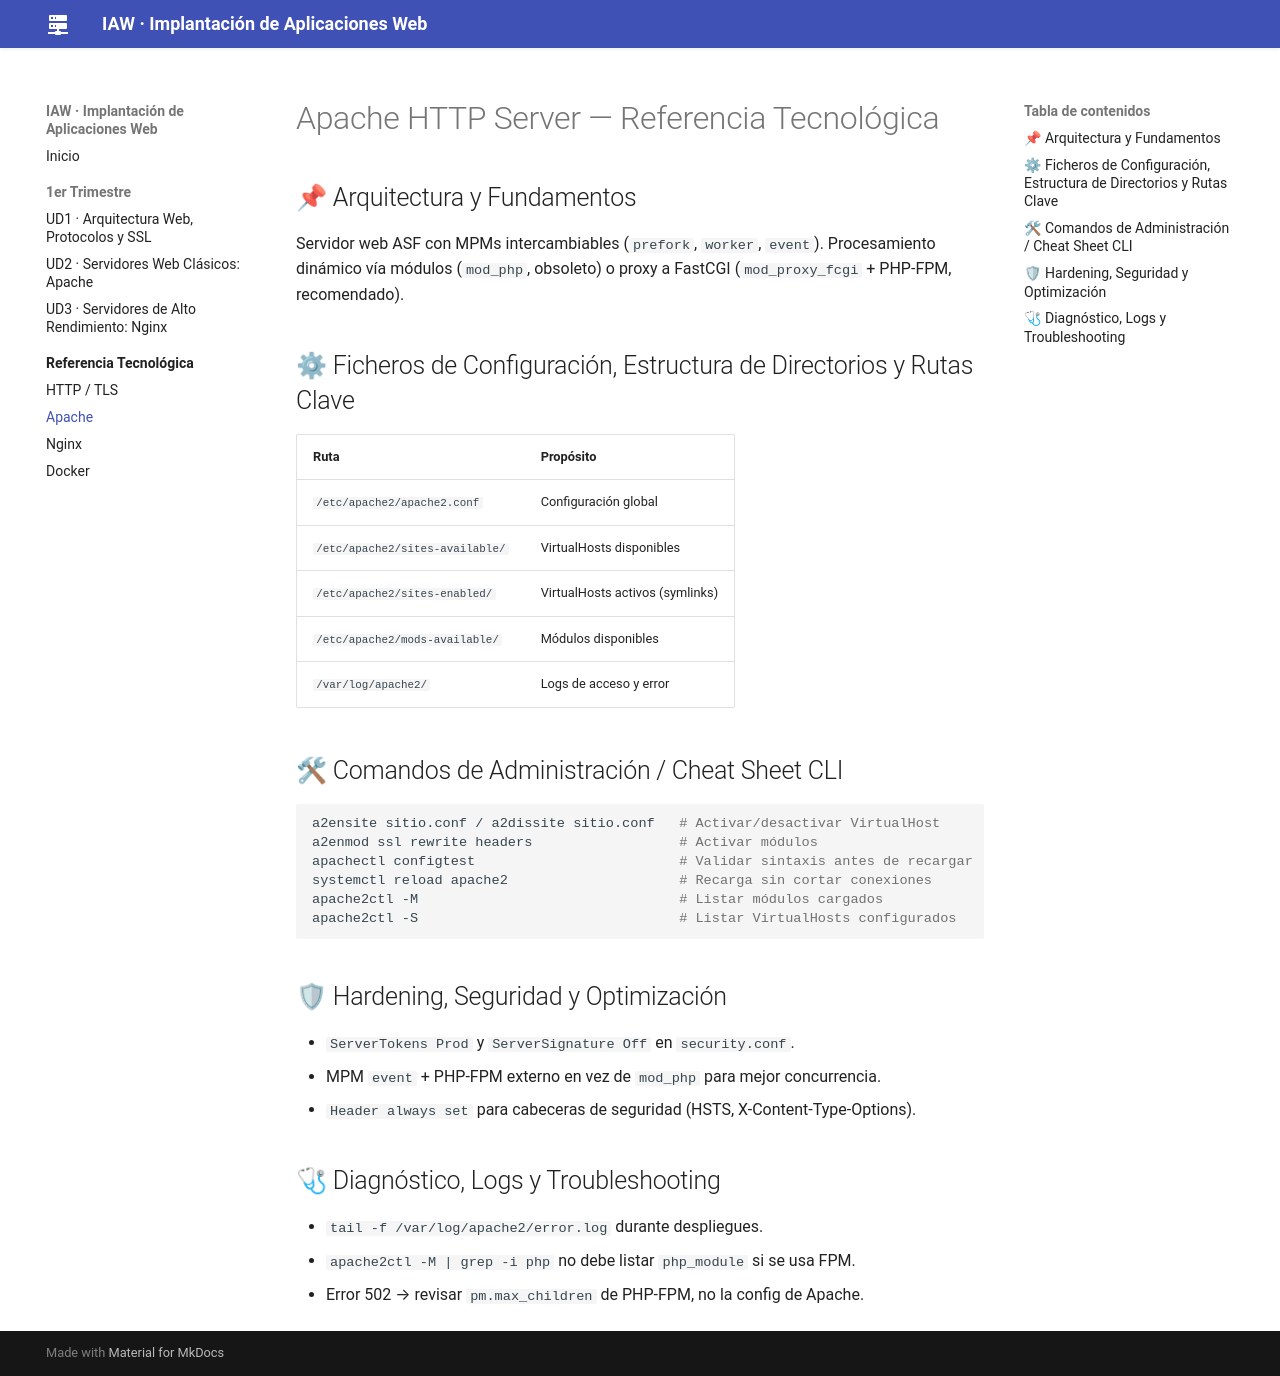

repository: jmfiorisies/iaw · page: tech/apache/index.html · generator: mkdocs

# Apache HTTP Server — Referencia Tecnológica

## 📌 Arquitectura y Fundamentos
Servidor web ASF con MPMs intercambiables (`prefork`, `worker`, `event`). Procesamiento dinámico vía
módulos (`mod_php`, obsoleto) o proxy a FastCGI (`mod_proxy_fcgi` + PHP-FPM, recomendado).

## ⚙ Ficheros de Configuración, Estructura de Directorios y Rutas Clave

| Ruta | Propósito |
|---|---|
| `/etc/apache2/apache2.conf` | Configuración global |
| `/etc/apache2/sites-available/` | VirtualHosts disponibles |
| `/etc/apache2/sites-enabled/` | VirtualHosts activos (symlinks) |
| `/etc/apache2/mods-available/` | Módulos disponibles |
| `/var/log/apache2/` | Logs de acceso y error |

## 🛠 Comandos de Administración / Cheat Sheet CLI

```bash
a2ensite sitio.conf / a2dissite sitio.conf   # Activar/desactivar VirtualHost
a2enmod ssl rewrite headers                  # Activar módulos
apachectl configtest                         # Validar sintaxis antes de recargar
systemctl reload apache2                     # Recarga sin cortar conexiones
apache2ctl -M                                # Listar módulos cargados
apache2ctl -S                                # Listar VirtualHosts configurados
```

## 🛡 Hardening, Seguridad y Optimización
- `ServerTokens Prod` y `ServerSignature Off` en `security.conf`.
- MPM `event` + PHP-FPM externo en vez de `mod_php` para mejor concurrencia.
- `Header always set` para cabeceras de seguridad (HSTS, X-Content-Type-Options).

## 🩺 Diagnóstico, Logs y Troubleshooting
- `tail -f /var/log/apache2/error.log` durante despliegues.
- `apache2ctl -M | grep -i php` no debe listar `php_module` si se usa FPM.
- Error 502 → revisar `pm.max_children` de PHP-FPM, no la config de Apache.
